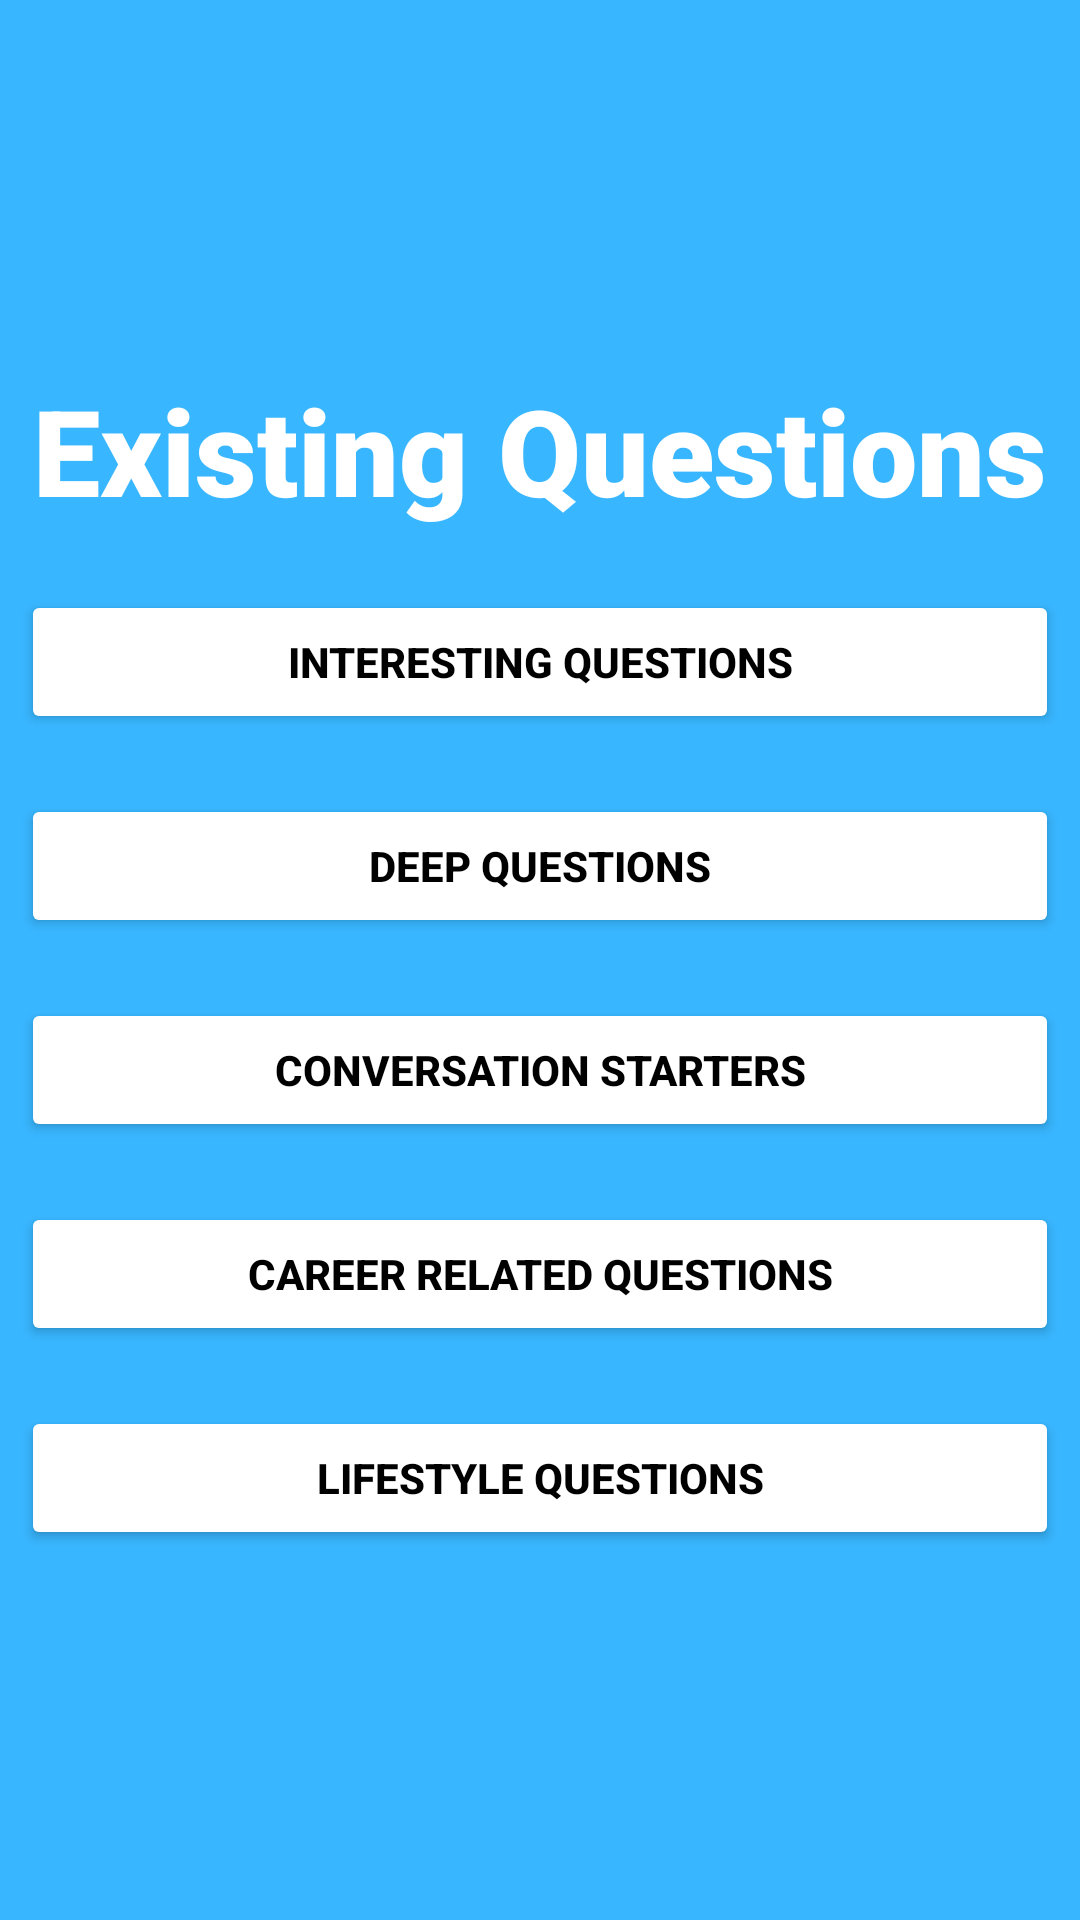

Layout XML and referenced resources for this Android screen:
<!-- AndroidManifest.xml: application theme Theme.AppCompat.NoActionBar -->
<!-- res/layout/activity_main12.xml -->
<?xml version="1.0" encoding="utf-8"?>
<LinearLayout xmlns:android="http://schemas.android.com/apk/res/android"
    xmlns:app="http://schemas.android.com/apk/res-auto"
    xmlns:tools="http://schemas.android.com/tools"
    android:layout_width="match_parent"
    android:layout_height="match_parent"
    android:orientation="vertical"
    android:background="#38b6ff"
    android:gravity="center"
    tools:context=".MainActivity" >


    <TextView
        android:id="@+id/textView"
        android:layout_width="wrap_content"
        android:layout_height="wrap_content"
        android:fontFamily="sans-serif-black"
        android:text="Existing Questions"
        android:textColor="@color/white"
        android:textSize="40dp" />

    <Button
        android:id="@+id/iq"
        android:layout_width="346dp"
        android:layout_height="wrap_content"
        android:layout_marginTop="20dp"
        android:backgroundTint="@color/white"
        android:textColor="@color/black"
        android:textStyle="bold"
        android:text="Interesting Questions" />

    <Button
        android:id="@+id/dq"
        android:layout_width="346dp"
        android:layout_marginTop="20dp"
        android:layout_height="wrap_content"
        android:backgroundTint="@color/white"
        android:textStyle="bold"
        android:textColor="@color/black"
        android:text="Deep Questions" />

    <Button
        android:id="@+id/cs"
        android:layout_width="346dp"
        android:layout_height="wrap_content"
        android:layout_marginTop="20dp"
        android:backgroundTint="@color/white"
        android:textColor="@color/black"
        android:textStyle="bold"
        android:text="Conversation Starters" />

    <Button
        android:id="@+id/crq"
        android:layout_width="346dp"
        android:layout_height="wrap_content"
        android:layout_marginTop="20dp"
        android:backgroundTint="@color/white"
        android:textStyle="bold"
        android:textColor="@color/black"
        android:text="Career Related Questions" />

    <Button
        android:id="@+id/lq"
        android:layout_width="346dp"
        android:layout_height="wrap_content"
        android:textStyle="bold"
        android:layout_marginTop="20dp"
        android:backgroundTint="@color/white"
        android:textColor="@color/black"
        android:text="Lifestyle Questions" />
</LinearLayout>
<!-- resources referenced by this layout -->
<resources>

  <!-- not gathered from this repository: default colours our renderer supplied (Android Studio template values) -->
  <color name="black">#FF000000</color>
  <color name="white">#FFFFFFFF</color>
</resources>
